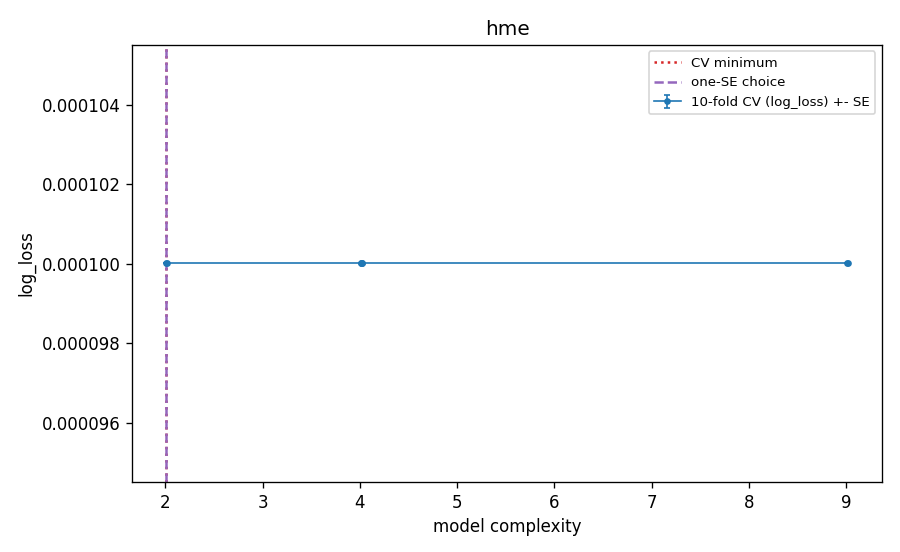

The data file committed next to this chart (first rows):
k, depth, K, complexity, cv_log_loss, cv_se, cv_auc, val_auc_tuning_fit, cv_error_pooled_youden, cv_heldout_loglik, is_cv_min, is_one_se, is_one_se_plain
10, 1, 2, 2.01, 0.0001, 0.0, 1.0, 1.0, 0.0, -3.2590148939736134e-07, True, True, True
10, 2, 2, 4.01, 0.0001, 0.0, 1.0, 1.0, 0.0, -3.3902953431989744e-07, False, False, False
10, 1, 4, 4.01, 0.0001, 0.0, 1.0, 1.0, 0.0, -3.3902506292586516e-07, False, False, False
10, 2, 3, 9.01, 0.0001, 0.0, 1.0, 1.0, 0.0, -3.4886448173646277e-07, False, False, False
20, 1, 2, 2.02, 0.0001, 0.0, 1.0, 1.0, 0.0, -3.2546915652652047e-07, False, False, False
20, 2, 2, 4.02, 0.0001, 0.0, 1.0, 1.0, 0.0, -3.344873706148654e-07, False, False, False
20, 1, 4, 4.02, 0.0001, 0.0, 1.0, 1.0, 0.0, -3.3273628329728476e-07, False, False, False
20, 2, 3, 9.02, 0.0001, 0.0, 1.0, 1.0, 0.0, -3.4297590612487186e-07, False, False, False
